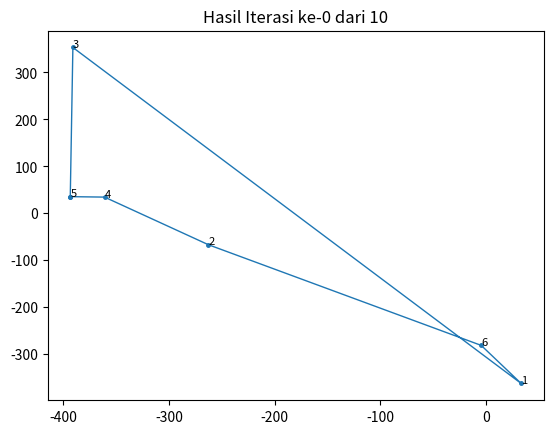
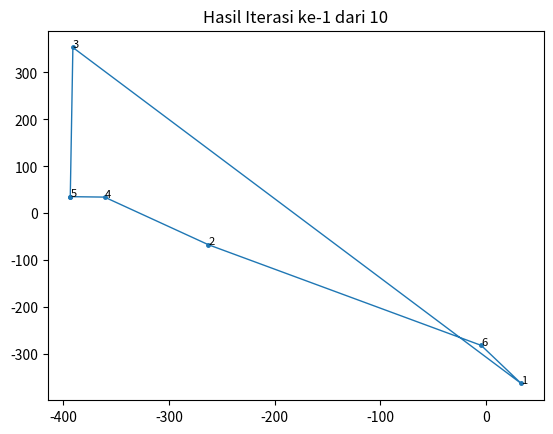
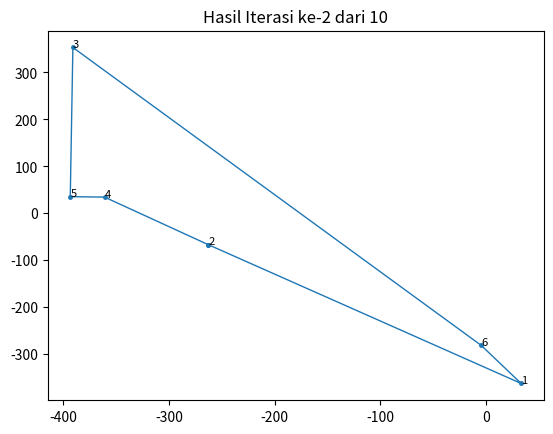
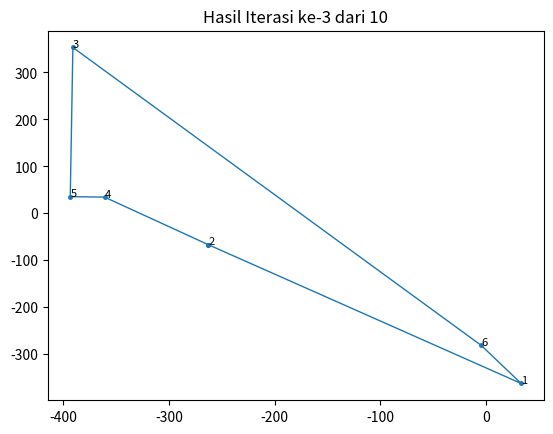
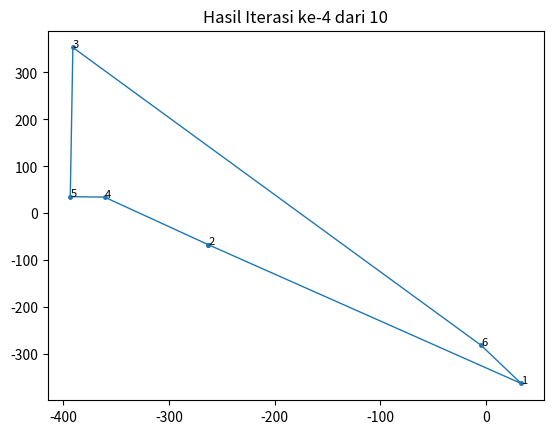
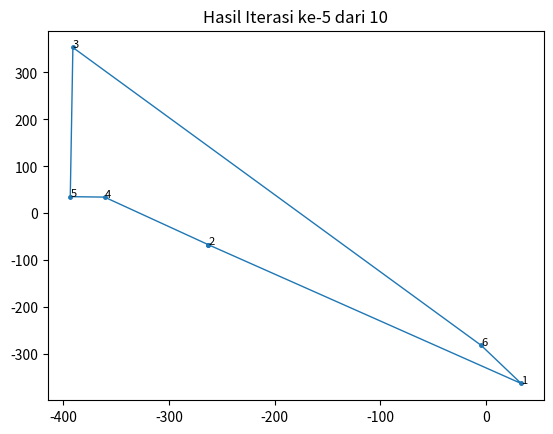
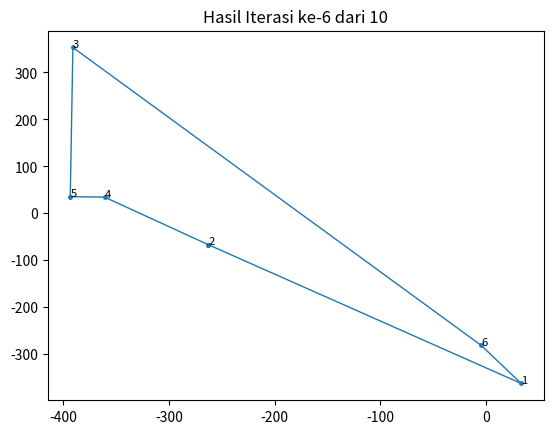
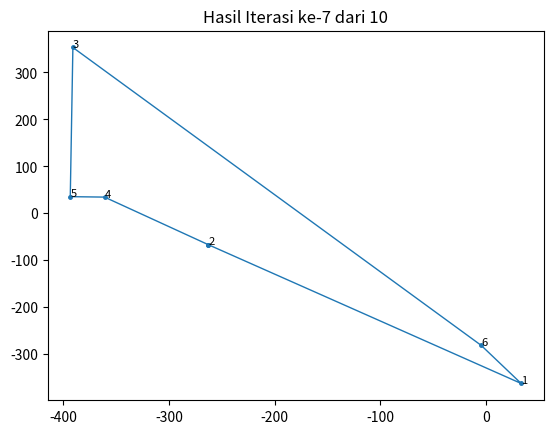
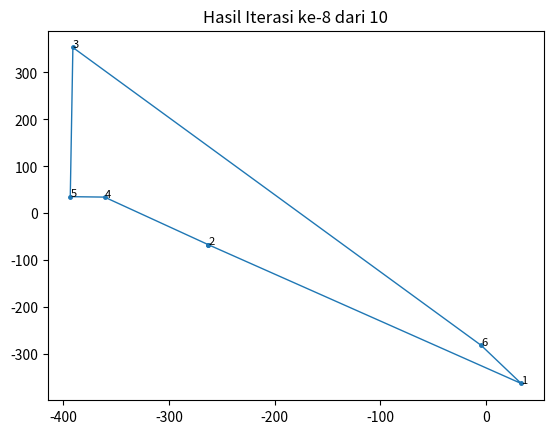
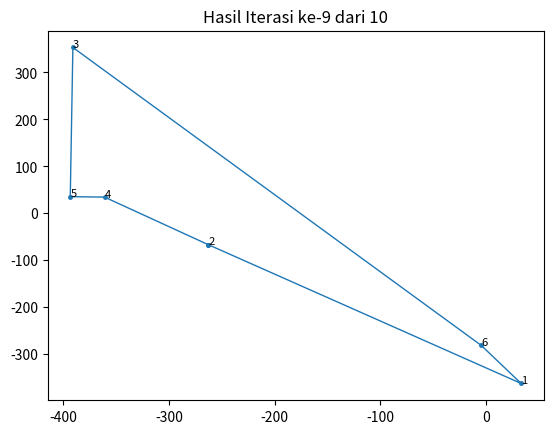
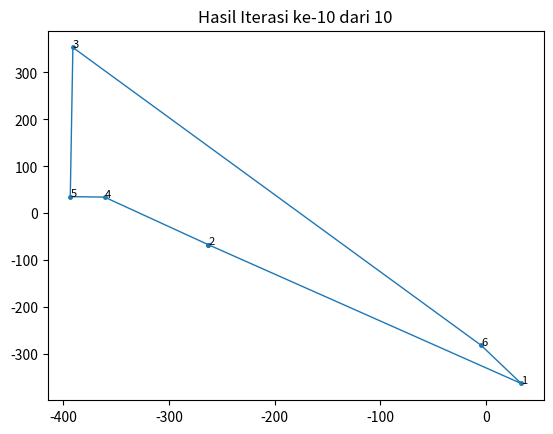

The matplotlib source for these figures, in order:
import math
import random
from matplotlib import pyplot as plt

class TSP_ACO:
    class Edge:
        def __init__(self, a, b, weight, initial_pheromone):
            self.a = a
            self.b = b
            self.weight = weight
            self.pheromone = initial_pheromone

    class Ant:
        def __init__(self, alpha, beta, num_nodes, edges):
            self.alpha = alpha
            self.beta = beta
            self.num_nodes = num_nodes
            self.edges = edges
            self.tour = None
            self.distance = 0.0

        def _select_node(self):
            roulette_wheel = 0.0
            unvisited_nodes = [node for node in range(self.num_nodes) if node not in self.tour]
            heuristic_total = 0.0
            for unvisited_node in unvisited_nodes:
                heuristic_total += self.edges[self.tour[-1]][unvisited_node].weight
            for unvisited_node in unvisited_nodes:
                roulette_wheel += pow(self.edges[self.tour[-1]][unvisited_node].pheromone, self.alpha) * pow((heuristic_total / self.edges[self.tour[-1]][unvisited_node].weight), self.beta)
            random_value = random.uniform(0.0, roulette_wheel)
            wheel_position = 0.0
            for unvisited_node in unvisited_nodes:
                wheel_position += pow(self.edges[self.tour[-1]][unvisited_node].pheromone, self.alpha) * pow((heuristic_total / self.edges[self.tour[-1]][unvisited_node].weight), self.beta)
                if wheel_position >= random_value:
                    return unvisited_node

        def find_tour(self):
            self.tour = [random.randint(0, self.num_nodes - 1)]
            while len(self.tour) < self.num_nodes:
                self.tour.append(self._select_node())
            return self.tour

        def get_distance(self):
            self.distance = 0.0
            for i in range(self.num_nodes):
                self.distance += self.edges[self.tour[i]][self.tour[(i + 1) % self.num_nodes]].weight
            return self.distance

    def __init__(self, colony_size=10, alpha=1.0, beta=3.0, rho=0.1, pheromone_deposit_weight=1.0, initial_pheromone=1.0, steps=100, nodes=None, labels=None):
        self.colony_size = colony_size
        self.rho = rho
        self.pheromone_deposit_weight = pheromone_deposit_weight
        self.steps = steps
        self.num_nodes = len(nodes)
        self.nodes = nodes
        if labels is not None:
            self.labels = labels
        else:
            self.labels = range(1, self.num_nodes + 1)
        self.edges = [[None] * self.num_nodes for _ in range(self.num_nodes)]
        for i in range(self.num_nodes):
            for j in range(i + 1, self.num_nodes):
                self.edges[i][j] = self.edges[j][i] = self.Edge(i, j, math.sqrt(pow(self.nodes[i][0] - self.nodes[j][0], 2.0) + pow(self.nodes[i][1] - self.nodes[j][1], 2.0)), initial_pheromone)
        self.ants = [self.Ant(alpha, beta, self.num_nodes, self.edges) for _ in range(self.colony_size)]
        self.global_best_tour = None
        self.global_best_distance = float("inf")

    def _add_pheromone(self, tour, distance, weight=1.0):
        pheromone_to_add = self.pheromone_deposit_weight / distance
        for i in range(self.num_nodes):
            self.edges[tour[i]][tour[(i + 1) % self.num_nodes]].pheromone += weight * pheromone_to_add

    def _acs(self):
        for step in range(self.steps):
            for ant in self.ants:
                self._add_pheromone(ant.find_tour(), ant.get_distance())
                if ant.distance < self.global_best_distance:
                    self.global_best_tour = ant.tour
                    self.global_best_distance = ant.distance
            for i in range(self.num_nodes):
                for j in range(i + 1, self.num_nodes):
                    self.edges[i][j].pheromone *= (1.0 - self.rho)
            self.plot(iter_ke=str(step), total_steps=str(self.steps))

    def run(self):
        print('Iterasi DIMULAI')
        self._acs()
        print('Iterasi SELESAI')
        print('Rute terbaik : <- {0} ->'.format(' - '.join(str(self.labels[i]) for i in self.global_best_tour)))
        print('Total jarak rute : {0}\n'.format(round(self.global_best_distance, 2)))

    def plot(self, line_width=1, point_radius=math.sqrt(2.0), annotation_size=8, dpi=120, save=True, name=None, iter_ke=None, total_steps=None):
        x = [self.nodes[i][0] for i in self.global_best_tour]
        x.append(x[0])
        y = [self.nodes[i][1] for i in self.global_best_tour]
        y.append(y[0])
        plt.plot(x, y, linewidth=line_width)
        plt.scatter(x, y, s=math.pi * (point_radius ** 2.0))
        
        plt.title("Hasil Iterasi ke-"+iter_ke+" dari "+total_steps)

        for i in self.global_best_tour:
            plt.annotate(self.labels[i], self.nodes[i], size=annotation_size)
        if save:
            if name is None:
                name = 'hasil.png'
            plt.savefig(name, dpi=dpi)
        plt.show()
        plt.gcf().clear()


if __name__ == '__main__':
    _colony_size = 5
    _steps = 10
    _node_count = 6
    _nodes = [(random.uniform(-400, 400), random.uniform(-400, 400)) for _ in range(0, _node_count)]
    hasil = TSP_ACO(colony_size=_colony_size, steps=_steps, nodes=_nodes)
    hasil.run()
    hasil.plot(iter_ke=str(_steps), total_steps=str(_steps))
